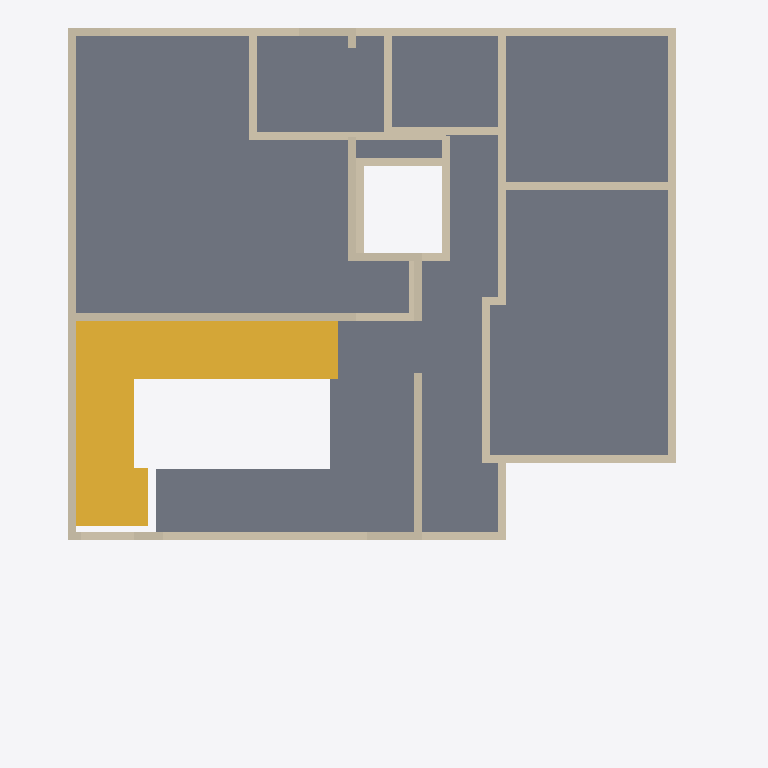
Plan cut of the same IFC building model at storey 'Second floor' (level 7.02 m, cut at 8.42 m), seen from above with north up, elements coloured by IFC class: 30 walls (beige), 1 slab (grey), 1 stair (yellow). Cut surfaces are drawn darker.
Extent 12.0 m × 13.6 m × 10.8 m (x, y, z). Storeys (3): Ground floor at 0.00 m; First floor at 3.51 m; Second floor at 7.02 m. Elements (215): 184 IfcWall, 23 IfcFurnishingElement, 6 IfcSlab, 2 IfcStair.

HEADER;
FILE_DESCRIPTION(('ViewDefinition [DesignTransferView]','PRELIMINARY - ENGINEER TO REVIEW'),'2;1');
FILE_NAME('FloorForge.ifc','2026-09-06T00:00:00',('FloorForge'),('FloorForge'),'FloorForge 0.2','FloorForge','');
FILE_SCHEMA(('IFC4'));
ENDSEC;
DATA;
#12=IFCPROJECT('2a2_X_ZHvSyuOfiZys31j4',$,'Tirumala 5','PRELIMINARY - ENGINEER TO REVIEW - NOT FOR CONSTRUCTION',$,$,$,(#6),#11);
#13=IFCSITE('0IND1MtDfK1AbQ2nKV0Yfj',$,'Unsurveyed plot',$,$,#3,$,$,.ELEMENT.,$,$,$,$,$);
#14=IFCBUILDING('3d_qio$hPPbRLetmFAJFuc',$,'Preliminary house',$,$,#3,$,$,.ELEMENT.,$,$,$);
#20=IFCBUILDINGSTOREY('0HSym5oLvSJeN0iAUrC7hc',$,'Ground floor',$,$,#19,$,$,.ELEMENT.,0.0);
#24=IFCBUILDINGSTOREY('3eXoXSnfLPdOwswA1vSL8S',$,'First floor',$,$,#23,$,$,.ELEMENT.,3508.0);
#28=IFCBUILDINGSTOREY('0oKyaDPXXNjQ_BekhUVQO0',$,'Second floor',$,$,#27,$,$,.ELEMENT.,7016.0);
#4557=IFCSLAB('2vumd3laDVXh9Bdv4cXxT0',$,'Floor slab / thickness assumption',$,$,#27,#4556,'SL-2',.FLOOR.);
#4795=IFCSTAIR('0RIUeMFKzSQftt$h3ifmpG',$,'Second-floor stacked three-flight C staircase','18 retained 175 mm risers plus two 179 mm arrival risers; same authored geometry as 3D',$,#23,#4794,'s2-stair',.USERDEFINED.);
#2665=IFCWALL('2I9moiibHIqgkZ30hyX_4R',$,'s2-wall-0','Nominal wall; structural role unverified',$,#27,#2664,'s2-wall-0',.NOTDEFINED.);
#2448=IFCWALL('30uWqpC_TLRgXTT24vr3gO',$,'u-wall-5','Nominal wall; structural role unverified',$,#23,#2447,'u-wall-5',.NOTDEFINED.);
#2368=IFCWALL('3T_WMnqkzHEREGli2KP6_7',$,'u-wall-2','Nominal wall; structural role unverified',$,#23,#2367,'u-wall-2',.NOTDEFINED.);
#2718=IFCWALL('2Dh76qf9rRcQaghw1L2hjp',$,'s2-wall-3','Nominal wall; structural role unverified',$,#27,#2717,'s2-wall-3',.NOTDEFINED.);
#2322=IFCWALL('1rdPbD5y1VYfAbaMcZgSjy',$,'u-wall-0','Nominal wall; structural role unverified',$,#23,#2321,'u-wall-0',.NOTDEFINED.);
#2697=IFCWALL('2yH8Pp585Nh9rwaZjQffYW',$,'s2-wall-2','Nominal wall; structural role unverified',$,#27,#2696,'s2-wall-2',.NOTDEFINED.);
#2636=IFCWALL('2tIGO53f5G$e$OXhBlqurs',$,'host-s2-gallery-east','Nominal wall; structural role unverified',$,#27,#2635,'host-s2-gallery-east',.NOTDEFINED.);
#2594=IFCWALL('0fK5ZBEA1KZPtWi96DSyxK',$,'host-s2-hall-rear','Nominal wall; structural role unverified',$,#27,#2593,'host-s2-hall-rear',.NOTDEFINED.);
#2338=IFCWALL('3_NIl5w$TUOwPH_3wmT00z',$,'u-wall-1','Nominal wall; structural role unverified',$,#23,#2337,'u-wall-1',.NOTDEFINED.);
#2408=IFCWALL('2mhUNlk1TNP89WYGzucR9u',$,'u-wall-4','Nominal wall; structural role unverified',$,#23,#2407,'u-wall-4',.NOTDEFINED.);
#2171=IFCWALL('3wjvNoFXnTJ9qO9xR$sfkR',$,'host-u-office-rear','Nominal wall; structural role unverified',$,#23,#2170,'host-u-office-rear',.NOTDEFINED.);
#2213=IFCWALL('0aUpwZAD9QV835C2lyu_0l',$,'host-u-bedroom-east-proposed','Nominal wall; structural role unverified',$,#23,#2212,'host-u-bedroom-east-proposed',.NOTDEFINED.);
#2473=IFCWALL('2j6KcmNEzRwBxJvI7rcHTR',$,'u-wall-6','Nominal wall; structural role unverified',$,#23,#2472,'u-wall-6',.NOTDEFINED.);
#2199=IFCWALL('01de3fWlzKnRBu$uzjkyqo',$,'host-u-bedroom-north','Nominal wall; structural role unverified',$,#23,#2198,'host-u-bedroom-north',.NOTDEFINED.);
#2185=IFCWALL('35RfJnMjjVdBo$yS4BEIay',$,'host-u-office-north','Nominal wall; structural role unverified',$,#23,#2184,'host-u-office-north',.NOTDEFINED.);
#2143=IFCWALL('2YQJhtjz5JQx7j5_tQmi8t',$,'host-u-terrace-door','Nominal wall; structural role unverified',$,#23,#2142,'host-u-terrace-door',.NOTDEFINED.);
#2734=IFCWALL('1e049bczLLsRFeWj3Nm9dZ',$,'s2-wall-4','Nominal wall; structural role unverified',$,#27,#2733,'s2-wall-4',.NOTDEFINED.);
#2255=IFCWALL('2$LhrFtobO2wKOjJtz6ZWX',$,'host-u-gallery-lightwell','Nominal wall; structural role unverified',$,#23,#2254,'host-u-gallery-lightwell',.NOTDEFINED.);
#2227=IFCWALL('2QR19vDvzUJhJvzrW6rJoV',$,'host-u-bath-rear','Nominal wall; structural role unverified',$,#23,#2226,'host-u-bath-rear',.NOTDEFINED.);
#2384=IFCWALL('2wJt_E6kzR9xmvQcT_TZGG',$,'u-wall-3','Nominal wall; structural role unverified',$,#23,#2383,'u-wall-3',.NOTDEFINED.);
#2622=IFCWALL('0_HTx6HrXLBfjVoSaGAGyU',$,'host-s2-stair-east','Nominal wall; structural role unverified',$,#27,#2621,'host-s2-stair-east',.NOTDEFINED.);
#2087=IFCWALL('3WM9SqEULPJ9f4kel1wAiX',$,'host-u-master-bath-door','Nominal wall; structural role unverified',$,#23,#2086,'host-u-master-bath-door',.NOTDEFINED.);
#2101=IFCWALL('24ZO9VieHOFfV1KHR0mOad',$,'host-u-office-door','Nominal wall; structural role unverified',$,#23,#2100,'host-u-office-door',.NOTDEFINED.);
#2115=IFCWALL('30VEku7hXUDvUDl8IIO0SN',$,'host-u-bedroom-door','Nominal wall; structural role unverified',$,#23,#2114,'host-u-bedroom-door',.NOTDEFINED.);
#2129=IFCWALL('2mSXvjiBXKzfe$JSkPz6Q6',$,'host-u-bath-door','Nominal wall; structural role unverified',$,#23,#2128,'host-u-bath-door',.NOTDEFINED.);
#2073=IFCWALL('2BhdnjLM1RTgIzaXaWBg7w',$,'host-u-master-door','Nominal wall; structural role unverified',$,#23,#2072,'host-u-master-door',.NOTDEFINED.);
#2269=IFCWALL('1TtVg_X11UFBvYx7o2iAbz',$,'host-u-master-lightwell','Nominal wall; structural role unverified',$,#23,#2268,'host-u-master-lightwell',.NOTDEFINED.);
#2493=IFCWALL('217d0z259IfP$QAoNohViq',$,'u-wall-7','Nominal wall; structural role unverified',$,#23,#2492,'u-wall-7',.NOTDEFINED.);
#2680=IFCWALL('3nmhaLmPjMwv_hx7oBMxfU',$,'s2-wall-1','Nominal wall; structural role unverified',$,#27,#2679,'s2-wall-1',.NOTDEFINED.);
#2538=IFCWALL('2xpZNzNSXJMBMJgdP_PgjH',$,'u-wall-9','Nominal wall; structural role unverified',$,#23,#2537,'u-wall-9',.NOTDEFINED.);
ENDSEC;
